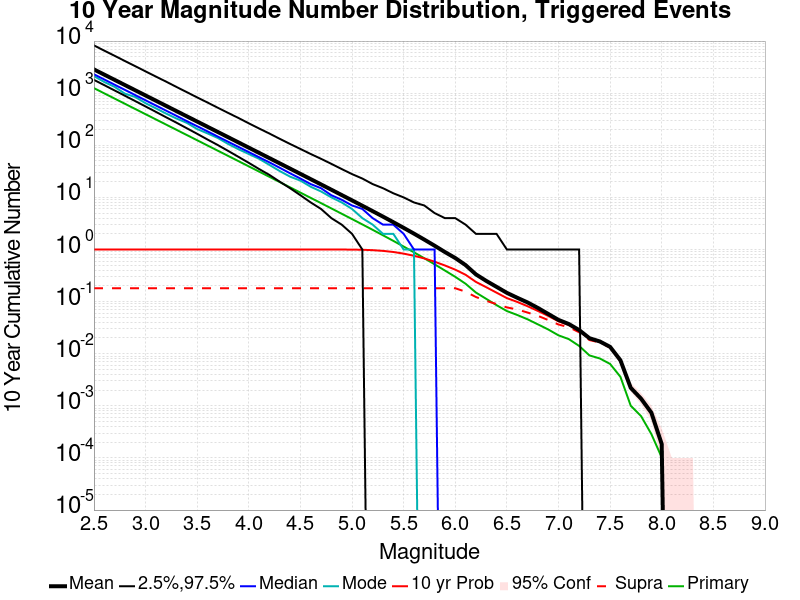

The file beside this chart, header and first rows:
Mag, Mean, 2.5 %ile, 97.5 %ile, Median, Mode, 10 yr Probability, 10 yr Supra-Seis Prob, Primary Aftershocks Mean
2.5, 2857, 1800, 8256, 2304, 2128, 1.0, 0.1807, 1249
2.6, 2269, 1426, 6553, 1831, 1638, 1.0, 0.1807, 991.9
2.7, 1803, 1128, 5222, 1454, 1322, 1.0, 0.1807, 787.9
2.8, 1432, 892.0, 4142, 1156, 979.0, 1.0, 0.1807, 625.8
2.9, 1137, 705.0, 3297, 919.0, 844.0, 1.0, 0.1807, 497
3.0, 903.2, 556.0, 2619, 730.0, 642.0, 1.0, 0.1807, 394.8
3.1, 717.3, 438.0, 2082, 580.0, 512.0, 1.0, 0.1807, 313.6
3.2, 569.7, 344.0, 1662, 461.0, 405.0, 1.0, 0.1807, 249.1
3.3, 452.4, 271.0, 1315, 367.0, 326.0, 1.0, 0.1807, 197.8
3.4, 359.3, 212.0, 1045, 291.0, 269.0, 1.0, 0.1807, 157.2
3.5, 285.4, 166.0, 829.0, 232.0, 205.0, 1.0, 0.1807, 124.8
3.6, 226.7, 129.0, 662.0, 185.0, 169.0, 1.0, 0.1807, 99.13
3.7, 180, 101.0, 525.0, 147.0, 138.0, 1.0, 0.1807, 78.71
3.8, 142.9, 78.0, 418.0, 117.0, 106.0, 1.0, 0.1807, 62.5
3.9, 113.5, 60.0, 334.0, 93.0, 84.0, 1.0, 0.1807, 49.63
4.0, 90.1, 46.0, 264.0, 74.0, 68.0, 1.0, 0.1807, 39.39
4.1, 71.51, 35.0, 210.0, 59.0, 55.0, 1.0, 0.1807, 31.25
4.2, 56.72, 27.0, 168.0, 47.0, 42.0, 1.0, 0.1807, 24.79
4.3, 45, 20.0, 133.0, 37.0, 32.0, 1.0, 0.1807, 19.67
4.4, 35.68, 15.0, 106.0, 29.0, 25.0, 1.0, 0.1807, 15.6
4.5, 28.27, 11.0, 85.0, 23.0, 21.0, 1.0, 0.1807, 12.36
4.6, 22.4, 8.0, 68.0, 18.0, 16.0, 1.0, 0.1807, 9.79
4.7, 17.75, 6.0, 55.0, 15.0, 13.0, 0.9999, 0.1807, 7.763
4.8, 14.04, 4.0, 44.0, 11.0, 10.0, 0.9997, 0.1807, 6.144
4.9, 11.1, 3.0, 35.0, 9.0, 8.0, 0.9988, 0.1807, 4.856
5.0, 8.772, 2.0, 28.0, 7.0, 6.0, 0.9961, 0.1807, 3.839
5.1, 6.916, 1.0, 23.0, 6.0, 4.0, 0.9884, 0.1807, 3.03
5.2, 5.444, 0.0, 18.0, 4.0, 3.0, 0.9712, 0.1807, 2.387
5.3, 4.276, 0.0, 15.0, 3.0, 2.0, 0.9414, 0.1807, 1.873
5.4, 3.344, 0.0, 12.0, 3.0, 2.0, 0.8961, 0.1807, 1.465
5.5, 2.605, 0.0, 10.0, 2.0, 1.0, 0.8336, 0.1807, 1.14
5.6, 2.017, 0.0, 8.0, 1.0, 1.0, 0.7585, 0.1807, 0.883
5.7, 1.55, 0.0, 7.0, 1.0, 0.0, 0.6745, 0.1807, 0.6803
5.8, 1.183, 0.0, 5.0, 1.0, 0.0, 0.5835, 0.1807, 0.5195
5.9, 0.894, 0.0, 4.0, 0.0, 0.0, 0.4938, 0.1806, 0.395
6.0, 0.6864, 0.0, 4.0, 0.0, 0.0, 0.4106, 0.1806, 0.299
6.1, 0.5023, 0.0, 3.0, 0.0, 0.0, 0.3273, 0.155, 0.2204
6.2, 0.3334, 0.0, 2.0, 0.0, 0.0, 0.239, 0.1227, 0.1494
6.3, 0.25, 0.0, 2.0, 0.0, 0.0, 0.1891, 0.1034, 0.113
6.4, 0.192, 0.0, 2.0, 0.0, 0.0, 0.1485, 0.0898, 0.08553
6.5, 0.1474, 0.0, 1.0, 0.0, 0.0, 0.1168, 0.07744, 0.06594
6.6, 0.1187, 0.0, 1.0, 0.0, 0.0, 0.09877, 0.07074, 0.05545
6.7, 0.09654, 0.0, 1.0, 0.0, 0.0, 0.08166, 0.06176, 0.04584
6.8, 0.07566, 0.0, 1.0, 0.0, 0.0, 0.06637, 0.05336, 0.03666
6.9, 0.05814, 0.0, 1.0, 0.0, 0.0, 0.0533, 0.04434, 0.02926
7.0, 0.04457, 0.0, 1.0, 0.0, 0.0, 0.04189, 0.03639, 0.02254
7.1, 0.03717, 0.0, 1.0, 0.0, 0.0, 0.03551, 0.03232, 0.01908
7.2, 0.02846, 0.0, 1.0, 0.0, 0.0, 0.02742, 0.0258, 0.01412
7.3, 0.01986, 0.0, 0.0, 0.0, 0.0, 0.01924, 0.0183, 0.009283
7.4, 0.01721, 0.0, 0.0, 0.0, 0.0, 0.01682, 0.01639, 0.008115
7.5, 0.01355, 0.0, 0.0, 0.0, 0.0, 0.01334, 0.01314, 0.006373
7.6, 0.0075, 0.0, 0.0, 0.0, 0.0, 0.007398, 0.007275, 0.003607
7.7, 0.002213, 0.0, 0.0, 0.0, 0.0, 0.002213, 0.002172, 0.001004
7.8, 0.001373, 0.0, 0.0, 0.0, 0.0, 0.001373, 0.001352, 6.352459E-4
7.9, 7.377049E-4, 0.0, 0.0, 0.0, 0.0, 7.377049E-4, 7.377049E-4, 2.8688525E-4
8.0, 1.8442623E-4, 0.0, 0.0, 0.0, 0.0, 1.8442623E-4, 1.8442623E-4, 1.0245902E-4
8.1, 0.0, 0.0, 0.0, 0.0, 0.0, 0.0, 0.0, 0.0
8.2, 0.0, 0.0, 0.0, 0.0, 0.0, 0.0, 0.0, 0.0
8.3, 0.0, 0.0, 0.0, 0.0, 0.0, 0.0, 0.0, 0.0
8.4, 0.0, 0.0, 0.0, 0.0, 0.0, 0.0, 0.0, 0.0
... 6 more rows
